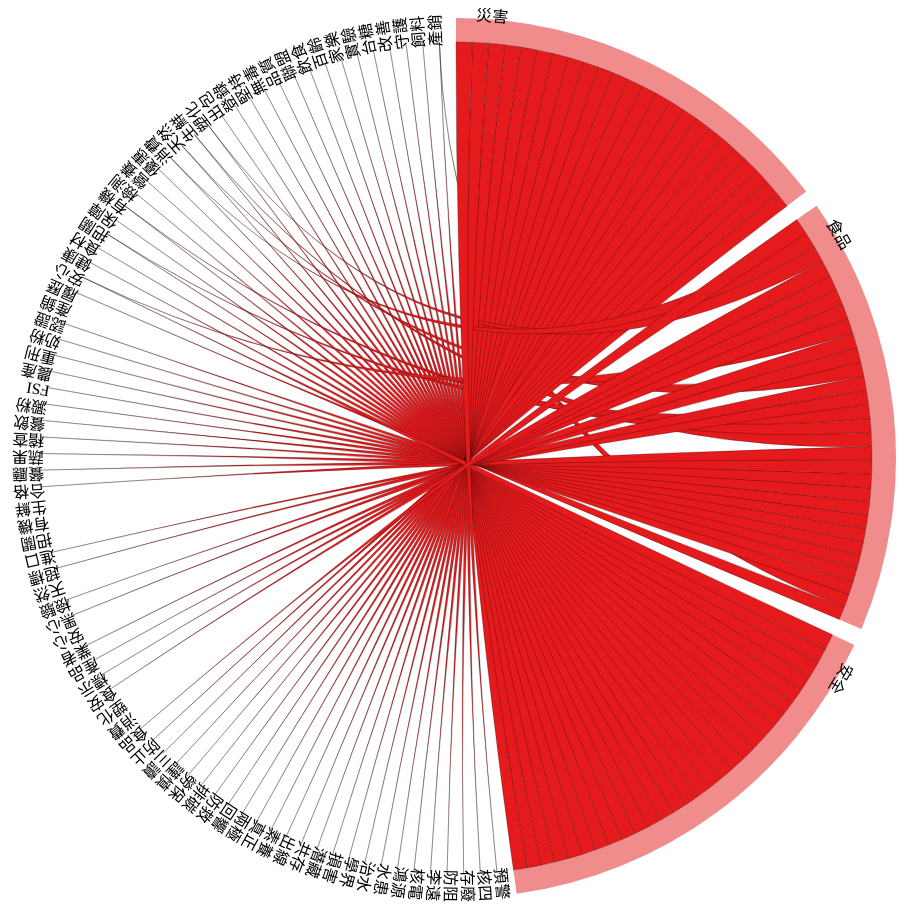
D3 v3 page, settled after 480 driven frames (8 s of simulated time); the page loaded 2 data file(s).



var width = 900,
    height = 900,
    outerRadius = Math.min(width, height) / 2 - 10,
    innerRadius = outerRadius - 24;

var formatPercent = d3.format(".1%");

var arc = d3.svg.arc()
    .innerRadius(innerRadius)
    .outerRadius(outerRadius);

var layout = d3.layout.chord()
    .padding(.04)
    .sortSubgroups(d3.descending)
    .sortChords(d3.ascending);

var path = d3.svg.chord()
    .radius(innerRadius);

var svg = d3.select("body").append("svg")
    .attr("width", width)
    .attr("height", height)
  .append("g")
    .attr("id", "circle")
    .attr("transform", "translate(" + width / 2 + "," + height / 2 + ")");

svg.append("circle")
    .attr("r", outerRadius);

queue()
    .defer(d3.csv, "env-4_words.csv")
    .defer(d3.json, "env-4_matrix.json")
    .await(ready);

function ready(error, cities, matrix) {
  if (error) throw error;

  // Compute the chord layout.
  layout.matrix(matrix);

  // Add a group per neighborhood.
  var group = svg.selectAll(".group")
      .data(layout.groups)
    .enter().append("g")
      .attr("class", "group")
      .on("mouseover", mouseover);

  // Add a mouseover title.
  group.append("title").text(function(d, i) {
  	return cities[i].name;
    //return cities[i].name + ": " + formatPercent(d.value) + " of origins";
  });

  // Add the group arc.
  var groupPath = group.append("path")
      .attr("id", function(d, i) { return "group" + i; })
      .attr("d", arc)
      .style("fill", function(d, i) { return cities[i].color; });

  // Add a text label.
  var groupText = group.append("text")
      .attr("dx", 20)
      .attr("dy", 2);

  groupText.append("textPath")
      .attr("xlink:href", function(d, i) { return "#group" + i; })
      .text(function(d, i) { return cities[i].name; });

  // Remove the labels that don't fit. :(
  /*groupText.filter(function(d, i) { return groupPath[0][i].getTotalLength() / 2 - 16 < this.getComputedTextLength(); })
      .remove();*/

  // Add the chords.
  var chord = svg.selectAll(".chord")
      .data(layout.chords)
    .enter().append("path")
      .attr("class", "chord")
      .style("fill", function(d) { return cities[d.source.index].color; })
      .attr("d", path);

  // Add an elaborate mouseover title for each chord.
  chord.append("title").text(function(d) {
    return cities[d.source.index].name
        + " → " + cities[d.target.index].name
        + ": " + formatPercent(d.source.value)
        + "\n" + cities[d.target.index].name
        + " → " + cities[d.source.index].name
        + ": " + formatPercent(d.target.value);
  });

  function mouseover(d, i) {
    chord.classed("fade", function(p) {
      return p.source.index != i
          && p.target.index != i;
    });
  }
}
	

### data: env-4_words.csv
name, color
災害, #E41A1C
食品, #E41A1C
安全, #E41A1C
預警, #FFFF33
核四, #FFFF33
存廢, #FFFF33
防阻, #FFFF33
李遠哲, #FFFF33
核電, #FFFF33
鴻源, #FFFF33
水患, #FFFF33
治水, #FFFF33
學界, #FFFF33
損害, #FFFF33
潛藏, #FFFF33
共存, #FFFF33
出線, #FFFF33
素養, #FFFF33
真正, #FFFF33
兩極, #FFFF33
回響, #FFFF33
防救, #FFFF33
排碳, #FFFF33
勞保, #FFFF33
謹慎, #FFFF33
三讀, #FFFF33
防止, #FFFF33
食品安全, #FFFF33
消費者, #FFFF33
塑化劑, #FFFF33
食安, #FFFF33
標示, #FFFF33
產品, #FFFF33
業者, #FFFF33
安心, #FFFF33
黑心, #FFFF33
檢驗, #FFFF33
天然, #FFFF33
超標, #FFFF33
進口, #FFFF33
把關, #FFFF33
有機, #FFFF33
生鮮, #FFFF33
合格, #FFFF33
餐廳, #FFFF33
蔬果, #FFFF33
稽查, #FFFF33
餐飲, #FFFF33
澱粉, #FFFF33
FSI, #FFFF33
農產, #FFFF33
重刑, #FFFF33
奶粉, #FFFF33
認證, #FFFF33
產銷, #FFFF33
履歷, #FFFF33
安心, #FFFF33
健康, #FFFF33
食材, #FFFF33
把關, #FFFF33
... 24 more rows

### data: env-4_matrix.json
[
 [
  0.0,
  0.0,
  0.0,
  0.2098,
  0.2087,
  0.2074,
  0.2063,
  0.2063,
  "... 76 more items"
 ],
 [
  0.0,
  0.0,
  0.0,
  0.0,
  0.0,
  0.0,
  0.0,
  0.0,
  "... 76 more items"
 ],
 [
  0.0,
  0.0,
  0.0,
  0.0,
  0.0,
  0.0,
  0.0,
  0.0,
  "... 76 more items"
 ],
 [
  0.0,
  0.0,
  0.0,
  0.0,
  0.0,
  0.0,
  0.0,
  0.0,
  "... 76 more items"
 ],
 [
  0.0,
  0.0,
  0.0,
  0.0,
  0.0,
  0.0,
  0.0,
  0.0,
  "... 76 more items"
 ],
 [
  0.0,
  0.0,
  0.0,
  0.0,
  0.0,
  0.0,
  0.0,
  0.0,
  "... 76 more items"
 ],
 [
  0.0,
  0.0,
  0.0,
  0.0,
  0.0,
  0.0,
  0.0,
  0.0,
  "... 76 more items"
 ],
 [
  0.0,
  0.0,
  0.0,
  0.0,
  0.0,
  0.0,
  0.0,
  0.0,
  "... 76 more items"
 ],
 "... 76 more items"
]